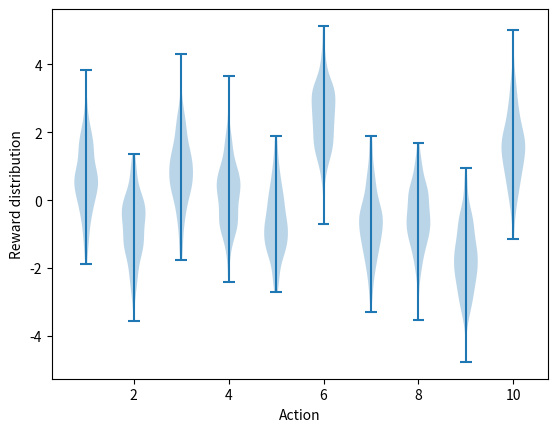

This chart was generated by the following Python code: (Note: this script raises an exception after producing the figure.)
#######################################################################
# Copyright (C)                                                       #
# 2016-2018 Shangtong Zhang(zhangshangtong.cpp@gmail.com)             #
# 2016 Tian Jun(tianjun.cpp@gmail.com)                                #
# 2016 Artem Oboturov(oboturov@gmail.com)                             #
# 2016 Kenta Shimada(hyperkentakun@gmail.com)                         #
# Permission given to modify the code as long as you keep this        #
# declaration at the top                                              #
#######################################################################
# %%
from typing import Optional

import matplotlib
import matplotlib.pyplot as plt
import numpy as np
from tqdm import trange

matplotlib.use("Agg")


class Bandit:
    # @k_arm: # of arms
    # @epsilon: probability for exploration in epsilon-greedy algorithm
    # @initial: initial estimation for each action
    # @step_size: constant step size for updating estimations
    # @sample_averages: if True, use sample averages to update estimations instead of constant step size
    # @UCB_param: if not None, use UCB algorithm to select action
    # @gradient: if True, use gradient based bandit algorithm
    # @gradient_baseline: if True, use average reward as baseline for gradient based bandit algorithm
    def __init__(
        self,
        k_arm: int = 10,
        epsilon: float = 0.0,
        initial: float = 0.0,
        step_size: float = 0.1,
        sample_averages: bool = False,
        ucb_param: Optional[float] = None,
        gradient: bool = False,
        gradient_baseline: bool = False,
        true_reward: float = 0.0,
    ) -> None:
        self.k = k_arm
        self.step_size = step_size
        self.sample_averages = sample_averages
        self.indices = np.arange(self.k)
        self.time = 0
        self.ucb_param = ucb_param
        self.gradient = gradient
        self.gradient_baseline = gradient_baseline
        self.average_reward = 0
        self.true_reward = true_reward
        self.epsilon = epsilon
        self.initial = initial
        self.reset()

    def reset(self):
        """Reset the bandit to the initial state."""
        # real reward for each action
        self.q_true = np.random.randn(self.k) + self.true_reward

        # estimation for each action
        self.q_estimation = np.zeros(self.k) + self.initial

        # # of chosen times for each action
        self.action_count = np.zeros(self.k)

        self.best_action = np.argmax(self.q_true)

        self.time = 0

        self.action_prob = 0

    def act(self) -> int:
        """Get an action for this bandit.

        Returns
        -------
        int
            The action to take.
        """
        if np.random.rand() < self.epsilon:
            return np.random.choice(self.indices)

        if self.ucb_param is not None:
            ucb_estimation = self.q_estimation + self.ucb_param * np.sqrt(
                np.log(self.time + 1) / (self.action_count + 1e-5)
            )
            q_best = np.max(ucb_estimation)
            return np.random.choice(np.where(ucb_estimation == q_best)[0])

        if self.gradient:
            exp_est = np.exp(self.q_estimation)
            self.action_prob = exp_est / np.sum(exp_est)
            return np.random.choice(self.indices, p=self.action_prob)

        q_best = np.max(self.q_estimation)
        return np.random.choice(np.where(self.q_estimation == q_best)[0])

    def step(self, action: int) -> float:
        """Take a step in the bandit environment. Update the estimation for the given action.

        Parameters
        ----------
        action : int
            The action to take.

        Returns
        -------
        float
            The reward for the given action.
        """
        # generate the reward under N(real reward, 1)
        reward = np.random.randn() + self.q_true[action]
        self.time += 1
        self.action_count[action] += 1
        self.average_reward += (reward - self.average_reward) / self.time

        if self.sample_averages:
            # update estimation using sample averages
            self.q_estimation[action] += (reward - self.q_estimation[action]) / self.action_count[
                action
            ]
        elif self.gradient:
            one_hot = np.zeros(self.k)
            one_hot[action] = 1
            if self.gradient_baseline:
                baseline = self.average_reward
            else:
                baseline = 0
            self.q_estimation += self.step_size * (reward - baseline) * (one_hot - self.action_prob)
        else:
            # update estimation with constant step size
            self.q_estimation[action] += self.step_size * (reward - self.q_estimation[action])
        return reward


def simulate(runs: int, time: int, bandits: list[Bandit]) -> tuple[np.ndarray, np.ndarray]:
    """Simulate the given bandits for the given number of runs and time.

    Parameters
    ----------
    runs : int
        The number of runs to simulate.
    time : int
        The number of time steps to simulate.
    bandits : list[Bandit]
        The bandits to simulate.

    Returns
    -------
    tuple[np.ndarray, np.ndarray]
        The mean best action counts and mean rewards.
    """
    rewards = np.zeros((len(bandits), runs, time))
    best_action_counts = np.zeros(rewards.shape)
    for i, bandit in enumerate(bandits):
        for r in trange(runs):
            bandit.reset()
            for t in range(time):
                action = bandit.act()
                reward = bandit.step(action)
                rewards[i, r, t] = reward
                if action == bandit.best_action:
                    best_action_counts[i, r, t] = 1
    mean_best_action_counts = best_action_counts.mean(axis=1)
    mean_rewards = rewards.mean(axis=1)

    return mean_best_action_counts, mean_rewards


def figure_2_1():
    plt.violinplot(dataset=np.random.randn(200, 10) + np.random.randn(10))
    plt.xlabel("Action")
    plt.ylabel("Reward distribution")
    plt.savefig("images/figure_2_1.png")
    plt.close()


def figure_2_2(runs=2000, time=1000):
    epsilons = [0, 0.1, 0.01]
    bandits = [Bandit(epsilon=eps, sample_averages=True) for eps in epsilons]
    best_action_counts, rewards = simulate(runs, time, bandits)

    plt.figure(figsize=(10, 20))

    plt.subplot(2, 1, 1)
    for eps, rewards in zip(epsilons, rewards):
        plt.plot(rewards, label="$\epsilon = %.02f$" % (eps))
    plt.xlabel("steps")
    plt.ylabel("average reward")
    plt.legend()

    plt.subplot(2, 1, 2)
    for eps, counts in zip(epsilons, best_action_counts):
        plt.plot(counts, label="$\epsilon = %.02f$" % (eps))
    plt.xlabel("steps")
    plt.ylabel("% optimal action")
    plt.legend()

    plt.savefig("images/figure_2_2.png")
    plt.close()


def figure_2_3(runs=2000, time=1000):
    bandits = []
    bandits.append(Bandit(epsilon=0, initial=5, step_size=0.1))
    bandits.append(Bandit(epsilon=0.1, initial=0, step_size=0.1))
    best_action_counts, _ = simulate(runs, time, bandits)

    plt.plot(best_action_counts[0], label="$\epsilon = 0, q = 5$")
    plt.plot(best_action_counts[1], label="$\epsilon = 0.1, q = 0$")
    plt.xlabel("Steps")
    plt.ylabel("% optimal action")
    plt.legend()

    plt.savefig("images/figure_2_3.png")
    plt.close()


def figure_2_4(runs=2000, time=1000):
    bandits = []
    bandits.append(Bandit(epsilon=0, ucb_param=2, sample_averages=True))
    bandits.append(Bandit(epsilon=0.1, sample_averages=True))
    _, average_rewards = simulate(runs, time, bandits)

    plt.plot(average_rewards[0], label="UCB $c = 2$")
    plt.plot(average_rewards[1], label="epsilon greedy $\epsilon = 0.1$")
    plt.xlabel("Steps")
    plt.ylabel("Average reward")
    plt.legend()

    plt.savefig("images/figure_2_4.png")
    plt.close()


def figure_2_5(runs=2000, time=1000):
    bandits = []
    bandits.append(Bandit(gradient=True, step_size=0.1, gradient_baseline=True, true_reward=4))
    bandits.append(Bandit(gradient=True, step_size=0.1, gradient_baseline=False, true_reward=4))
    bandits.append(Bandit(gradient=True, step_size=0.4, gradient_baseline=True, true_reward=4))
    bandits.append(Bandit(gradient=True, step_size=0.4, gradient_baseline=False, true_reward=4))
    best_action_counts, _ = simulate(runs, time, bandits)
    labels = [
        r"$\alpha = 0.1$, with baseline",
        r"$\alpha = 0.1$, without baseline",
        r"$\alpha = 0.4$, with baseline",
        r"$\alpha = 0.4$, without baseline",
    ]

    for i in range(len(bandits)):
        plt.plot(best_action_counts[i], label=labels[i])
    plt.xlabel("Steps")
    plt.ylabel("% Optimal action")
    plt.legend()

    plt.savefig("images/figure_2_5.png")
    plt.close()


def figure_2_6(runs=2000, time=1000):
    labels = ["epsilon-greedy", "gradient bandit", "UCB", "optimistic initialization"]
    generators = [
        lambda epsilon: Bandit(epsilon=epsilon, sample_averages=True),
        lambda alpha: Bandit(gradient=True, step_size=alpha, gradient_baseline=True),
        lambda coef: Bandit(epsilon=0, ucb_param=coef, sample_averages=True),
        lambda initial: Bandit(epsilon=0, initial=initial, step_size=0.1),
    ]
    parameters = [
        np.arange(-7, -1, dtype=np.float),
        np.arange(-5, 2, dtype=np.float),
        np.arange(-4, 3, dtype=np.float),
        np.arange(-2, 3, dtype=np.float),
    ]

    bandits = []
    for generator, parameter in zip(generators, parameters):
        for param in parameter:
            bandits.append(generator(pow(2, param)))

    _, average_rewards = simulate(runs, time, bandits)
    rewards = np.mean(average_rewards, axis=1)

    i = 0
    for label, parameter in zip(labels, parameters):
        l = len(parameter)
        plt.plot(parameter, rewards[i : i + l], label=label)
        i += l
    plt.xlabel("Parameter($2^x$)")
    plt.ylabel("Average reward")
    plt.legend()

    plt.savefig("images/figure_2_6.png")
    plt.close()


if __name__ == "__main__":
    figure_2_1()
    figure_2_2()
    figure_2_3()
    figure_2_4()
    figure_2_5()
    figure_2_6()
